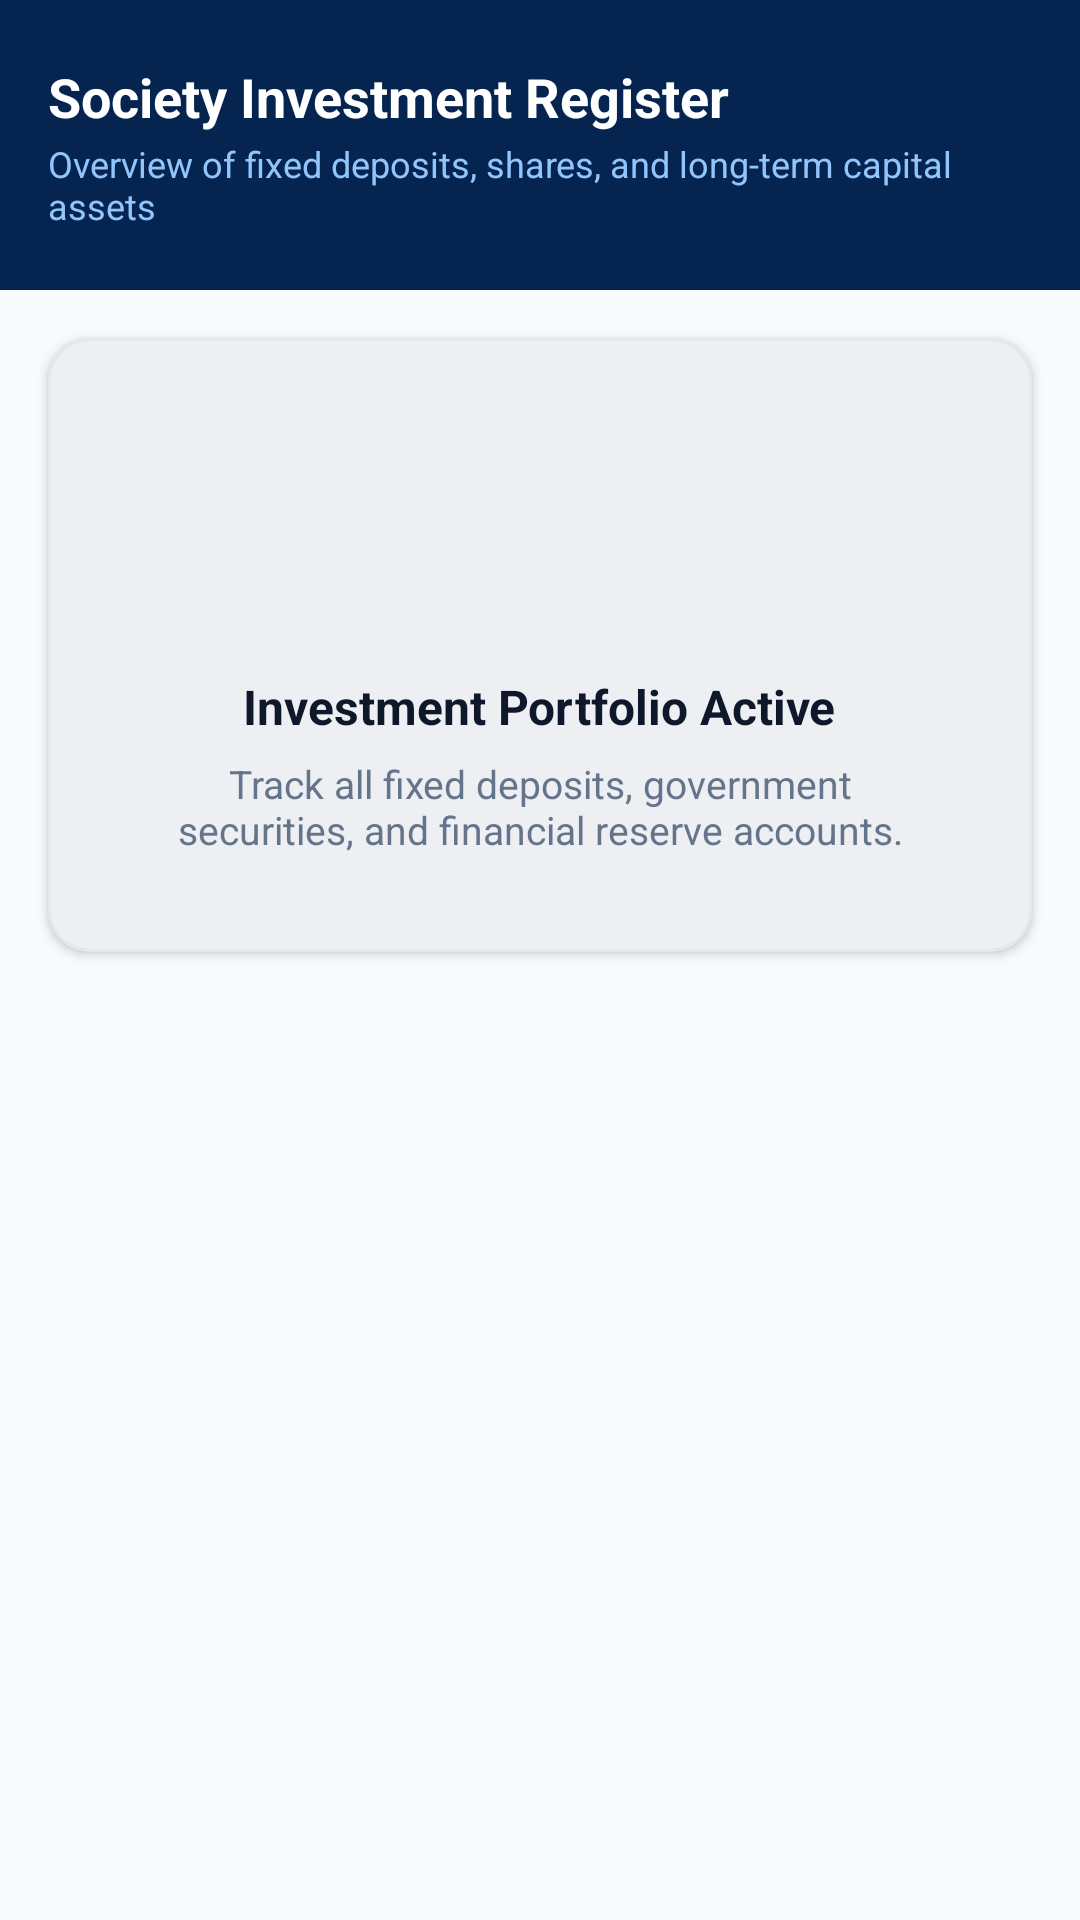

Write the Android layout XML for this screen, with the resource values it uses.
<!-- AndroidManifest.xml: application theme Theme.Finmac -->
<!-- res/layout/fragment_investments.xml -->
<?xml version="1.0" encoding="utf-8"?>
<FrameLayout xmlns:android="http://schemas.android.com/apk/res/android"
    xmlns:app="http://schemas.android.com/apk/res-auto"
    android:layout_width="match_parent"
    android:layout_height="match_parent"
    android:background="#F8FAFC">

    <LinearLayout
        android:layout_width="match_parent"
        android:layout_height="match_parent"
        android:orientation="vertical">

        
        <FrameLayout
            android:layout_width="match_parent"
            android:layout_height="wrap_content"
            android:background="#052550"
            android:paddingHorizontal="16dp"
            android:paddingTop="20dp"
            android:paddingBottom="20dp">

            <LinearLayout
                android:layout_width="match_parent"
                android:layout_height="wrap_content"
                android:orientation="vertical">

                <TextView
                    android:layout_width="wrap_content"
                    android:layout_height="wrap_content"
                    android:text="Society Investment Register"
                    android:textColor="#FFFFFF"
                    android:textSize="18sp"
                    android:textStyle="bold" />

                <TextView
                    android:layout_width="wrap_content"
                    android:layout_height="wrap_content"
                    android:layout_marginTop="2dp"
                    android:text="Overview of fixed deposits, shares, and long-term capital assets"
                    android:textColor="#93C5FD"
                    android:textSize="12sp" />
            </LinearLayout>
        </FrameLayout>

        
        <com.google.android.material.card.MaterialCardView
            android:layout_width="match_parent"
            android:layout_height="wrap_content"
            android:layout_margin="16dp"
            app:cardBackgroundColor="#FFFFFF"
            app:cardCornerRadius="14dp"
            app:cardElevation="2dp"
            app:strokeColor="#E2E8F0"
            app:strokeWidth="1dp">

            <LinearLayout
                android:layout_width="match_parent"
                android:layout_height="wrap_content"
                android:gravity="center"
                android:orientation="vertical"
                android:padding="32dp">

                <ImageView
                    android:layout_width="64dp"
                    android:layout_height="64dp"
                    android:src="@drawable/investmentlist" />

                <TextView
                    android:layout_width="wrap_content"
                    android:layout_height="wrap_content"
                    android:layout_marginTop="16dp"
                    android:text="Investment Portfolio Active"
                    android:textColor="#0F172A"
                    android:textSize="16sp"
                    android:textStyle="bold" />

                <TextView
                    android:layout_width="wrap_content"
                    android:layout_height="wrap_content"
                    android:layout_marginTop="6dp"
                    android:gravity="center"
                    android:text="Track all fixed deposits, government securities, and financial reserve accounts."
                    android:textColor="#64748B"
                    android:textSize="13sp" />
            </LinearLayout>
        </com.google.android.material.card.MaterialCardView>

    </LinearLayout>
</FrameLayout>
<!-- resources referenced by this layout -->
<resources>
  <style name="Theme.Finmac" parent="Base.Theme.Finmac" />
  <style name="Base.Theme.Finmac" parent="Theme.Material3.DayNight.NoActionBar">
          
          <item name="android:statusBarColor">@color/status_bar_navy</item>
          <item name="android:windowDrawsSystemBarBackgrounds">true</item>
          <item name="android:windowLightStatusBar">false</item>
  
          
          <item name="colorPrimary">@color/status_bar_navy</item>
          <item name="colorSecondary">@color/status_bar_navy</item>
          <item name="colorSurface">#FFFFFF</item>
          <item name="colorOnSurface">#0F172A</item>
          <item name="colorOnPrimary">#FFFFFF</item>
          <item name="android:colorBackground">#F8FAFC</item>
          <item name="android:textColorPrimary">#0F172A</item>
          <item name="android:textColorSecondary">#64748B</item>
  
          
          <item name="colorOnSurfaceVariant">#64748B</item>
          <item name="colorSurfaceVariant">#E2E8F0</item>
  
          
          <item name="textInputStyle">@style/CustomTextInputLayoutTheme</item>
      </style>
  <color name="status_bar_navy">#052550</color>
  <style name="CustomTextInputLayoutTheme" parent="Widget.Material3.TextInputLayout.OutlinedBox">
          <item name="boxStrokeColor">@color/status_bar_navy</item>
          <item name="hintTextColor">#64748B</item>
          <item name="boxStrokeWidth">1.5dp</item>
          <item name="boxStrokeWidthFocused">2dp</item>
          <item name="boxBackgroundColor">#FFFFFF</item>
      </style>
</resources>
